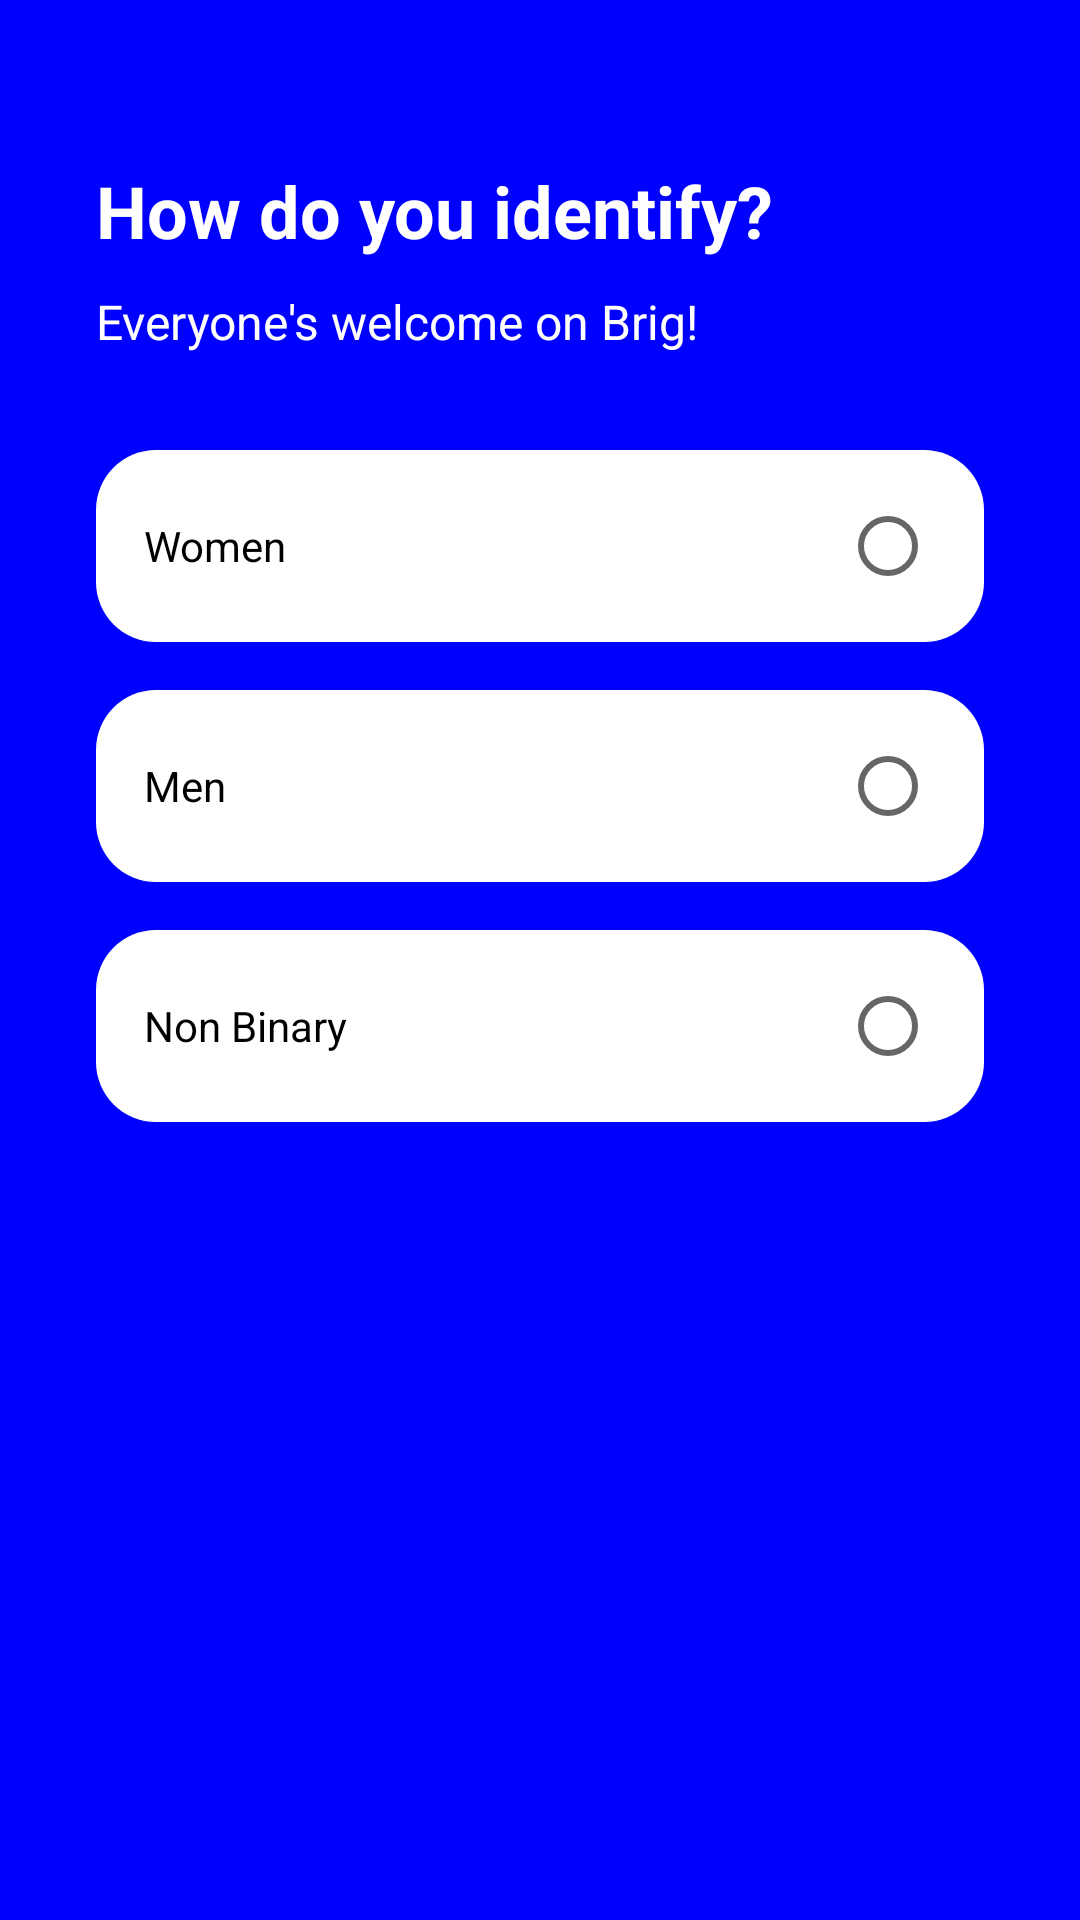

Reconstruct the res/layout file that produces this screen, plus the resources it refers to.
<!-- AndroidManifest.xml: application theme Theme.FacebookLogin -->
<!-- res/layout/fragment_gender.xml -->
<?xml version="1.0" encoding="utf-8"?>

<FrameLayout xmlns:android="http://schemas.android.com/apk/res/android"
    xmlns:tools="http://schemas.android.com/tools"
    android:layout_width="match_parent"
    android:layout_height="match_parent"
    tools:context=".GenderFragment">

    <RelativeLayout
        android:layout_width="match_parent"
        android:layout_height="match_parent"
        android:background="@color/background">

        <TextView
            android:id="@+id/ques"
            android:layout_width="match_parent"
            android:layout_height="wrap_content"
            android:layout_marginLeft="32dp"
            android:layout_marginTop="64dp"
            android:layout_marginRight="32dp"
            android:text="How do you identify?"
            android:textColor="@color/white"
            android:textSize="24sp"
            android:textStyle="bold"
            android:translationY="-10dp" />
        <TextView
            android:layout_width="wrap_content"
            android:layout_height="wrap_content"
            android:id="@+id/text"
            android:layout_below="@id/ques"
            android:text="Everyone's welcome on Brig!"
            android:layout_marginLeft="32dp"
            android:textSize="16sp"
            android:textColor="@color/white"/>
        <LinearLayout
            android:layout_width="match_parent"
            android:layout_height="match_parent"
            android:layout_below="@id/text"
            android:layout_marginTop="32dp"
            android:layout_marginLeft="32dp"
            android:layout_marginRight="32dp"
            android:orientation="vertical"
            >
            <LinearLayout
                android:layout_width="match_parent"
                android:layout_height="wrap_content"
                android:orientation="horizontal"
                >
                <RelativeLayout
                    android:layout_width="match_parent"
                    android:layout_height="match_parent">
                <TextView
                    android:layout_width="match_parent"
                    android:layout_height="64dp"
                    android:background="@drawable/button"
                    android:text="Women"
                    android:textColor="@color/black"
                    android:gravity="center_vertical"
                    android:padding="16dp"
                    />
                <RadioButton
                    android:layout_width="32dp"
                    android:layout_height="32dp"
                    android:id="@+id/button1"
                    android:layout_centerVertical="true"
                    android:layout_alignParentRight="true"
                    android:layout_marginRight="16dp"
                    />
                </RelativeLayout>
            </LinearLayout>

            <LinearLayout
                android:layout_width="match_parent"
                android:layout_height="wrap_content"
                android:orientation="vertical"
                android:layout_marginTop="16dp">
                <RelativeLayout
                    android:layout_width="match_parent"
                    android:layout_height="match_parent">
                <TextView
                    android:layout_width="match_parent"
                    android:layout_height="64dp"
                    android:background="@drawable/button"
                    android:text="Men"
                    android:textColor="@color/black"
                    android:gravity="center_vertical"
                    android:padding="16dp"
                    />
                    <RadioButton
                        android:layout_width="32dp"
                        android:layout_height="32dp"
                        android:id="@+id/button2"
                        android:layout_centerVertical="true"
                        android:layout_alignParentEnd="true"
                        android:layout_marginRight="16dp"
                        />
                </RelativeLayout>
            </LinearLayout>

            <LinearLayout
                android:layout_width="match_parent"
                android:layout_height="wrap_content"
                android:orientation="vertical"
                android:layout_marginTop="16dp">
                <RelativeLayout
                    android:layout_width="match_parent"
                    android:layout_height="match_parent">
                    <TextView
                        android:layout_width="match_parent"
                        android:layout_height="64dp"
                        android:background="@drawable/button"
                        android:text="Non Binary"
                        android:textColor="@color/black"
                        android:gravity="center_vertical"
                        android:padding="16dp"
                        />
                    <RadioButton
                        android:layout_width="32dp"
                        android:layout_height="32dp"
                        android:id="@+id/button3"
                        android:layout_centerVertical="true"
                        android:layout_alignParentEnd="true"
                        android:layout_marginRight="16dp"
                        />
                </RelativeLayout>
            </LinearLayout>
        </LinearLayout>

        <ImageView
            android:id="@+id/next"
            android:layout_width="52dp"
            android:layout_height="52dp"
            android:layout_alignParentRight="true"
            android:layout_alignParentBottom="true"
            android:layout_margin="24dp"
            android:rotation="90"
            android:src="@drawable/slide_right" />
    </RelativeLayout>

</FrameLayout>
<!-- resources referenced by this layout -->
<resources>
  <color name="background">#0000FF</color>
  <color name="black">#FF000000</color>
  <color name="white">#ffffff</color>
  <!-- drawable button (drawable) -->
  <?xml version="1.0" encoding="utf-8"?>
  
  <shape xmlns:android="http://schemas.android.com/apk/res/android"
      android:shape="rectangle">
      <solid
          android:width="1.5dip"
          android:color="#ffffff" />
  
      <corners
          android:bottomLeftRadius="20dp"
          android:bottomRightRadius="20dp"
          android:topLeftRadius="20dp"
          android:topRightRadius="20dp">
  
      </corners>
  </shape>
  <style name="Theme.FacebookLogin" parent="Theme.AppCompat.DayNight.NoActionBar">
          
          <item name="colorPrimary">@color/purple_500</item>
          <item name="colorPrimaryVariant">@color/purple_700</item>
          <item name="colorOnPrimary">@color/white</item>
          
          <item name="colorSecondary">@color/teal_200</item>
          <item name="colorSecondaryVariant">@color/teal_700</item>
          <item name="colorOnSecondary">@color/black</item>
          
          <item name="android:statusBarColor" tools:targetApi="l">?attr/colorPrimaryVariant</item>
          
      </style>
  <color name="purple_500">#FF6200EE</color>
  <color name="purple_700">#FF3700B3</color>
  <color name="teal_200">#FF03DAC5</color>
  <color name="teal_700">#FF8F00</color>
</resources>
